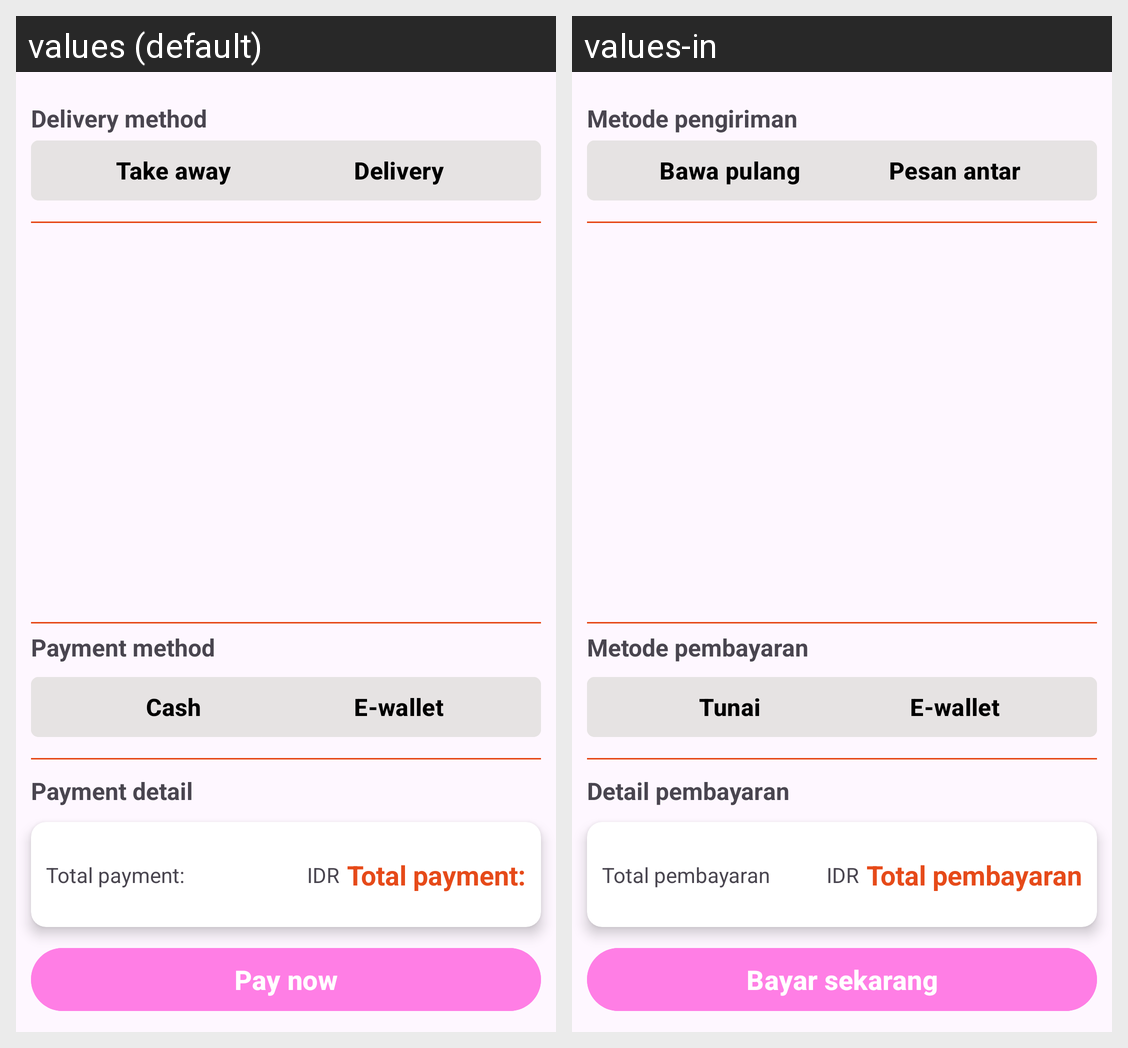

Locale-by-locale string values for the Android screen shown in this grid:
Android screen res/layout/fragment_order.xml rendered under 2 locales, left to right: values (default), values-in. Device: Nexus 5 (rendered at 1080×1920; each locale shown at half size, 540×960, under a caption strip naming it); theme Theme.Chall3.
Strings drawn on this screen, with the default value and each locale's value (text and hints the layout hard-codes, and strings that could not be matched under every locale, appear in the picture but are not listed):

delivery_method
  values: Delivery method
  values-in: Metode pengiriman

take_away
  values: Take away
  values-in: Bawa pulang

delivery
  values: Delivery
  values-in: Pesan antar

payment_method
  values: Payment method
  values-in: Metode pembayaran

cash
  values: Cash
  values-in: Tunai

e_wallet
  values: E-wallet
  values-in: E-wallet  [not translated; the default value is used]

payment_detail
  values: Payment detail
  values-in: Detail pembayaran

total_payment
  values: Total payment:
  values-in: Total pembayaran

rp
  values: IDR
  values-in: IDR

pay_now
  values: Pay now
  values-in: Bayar sekarang
